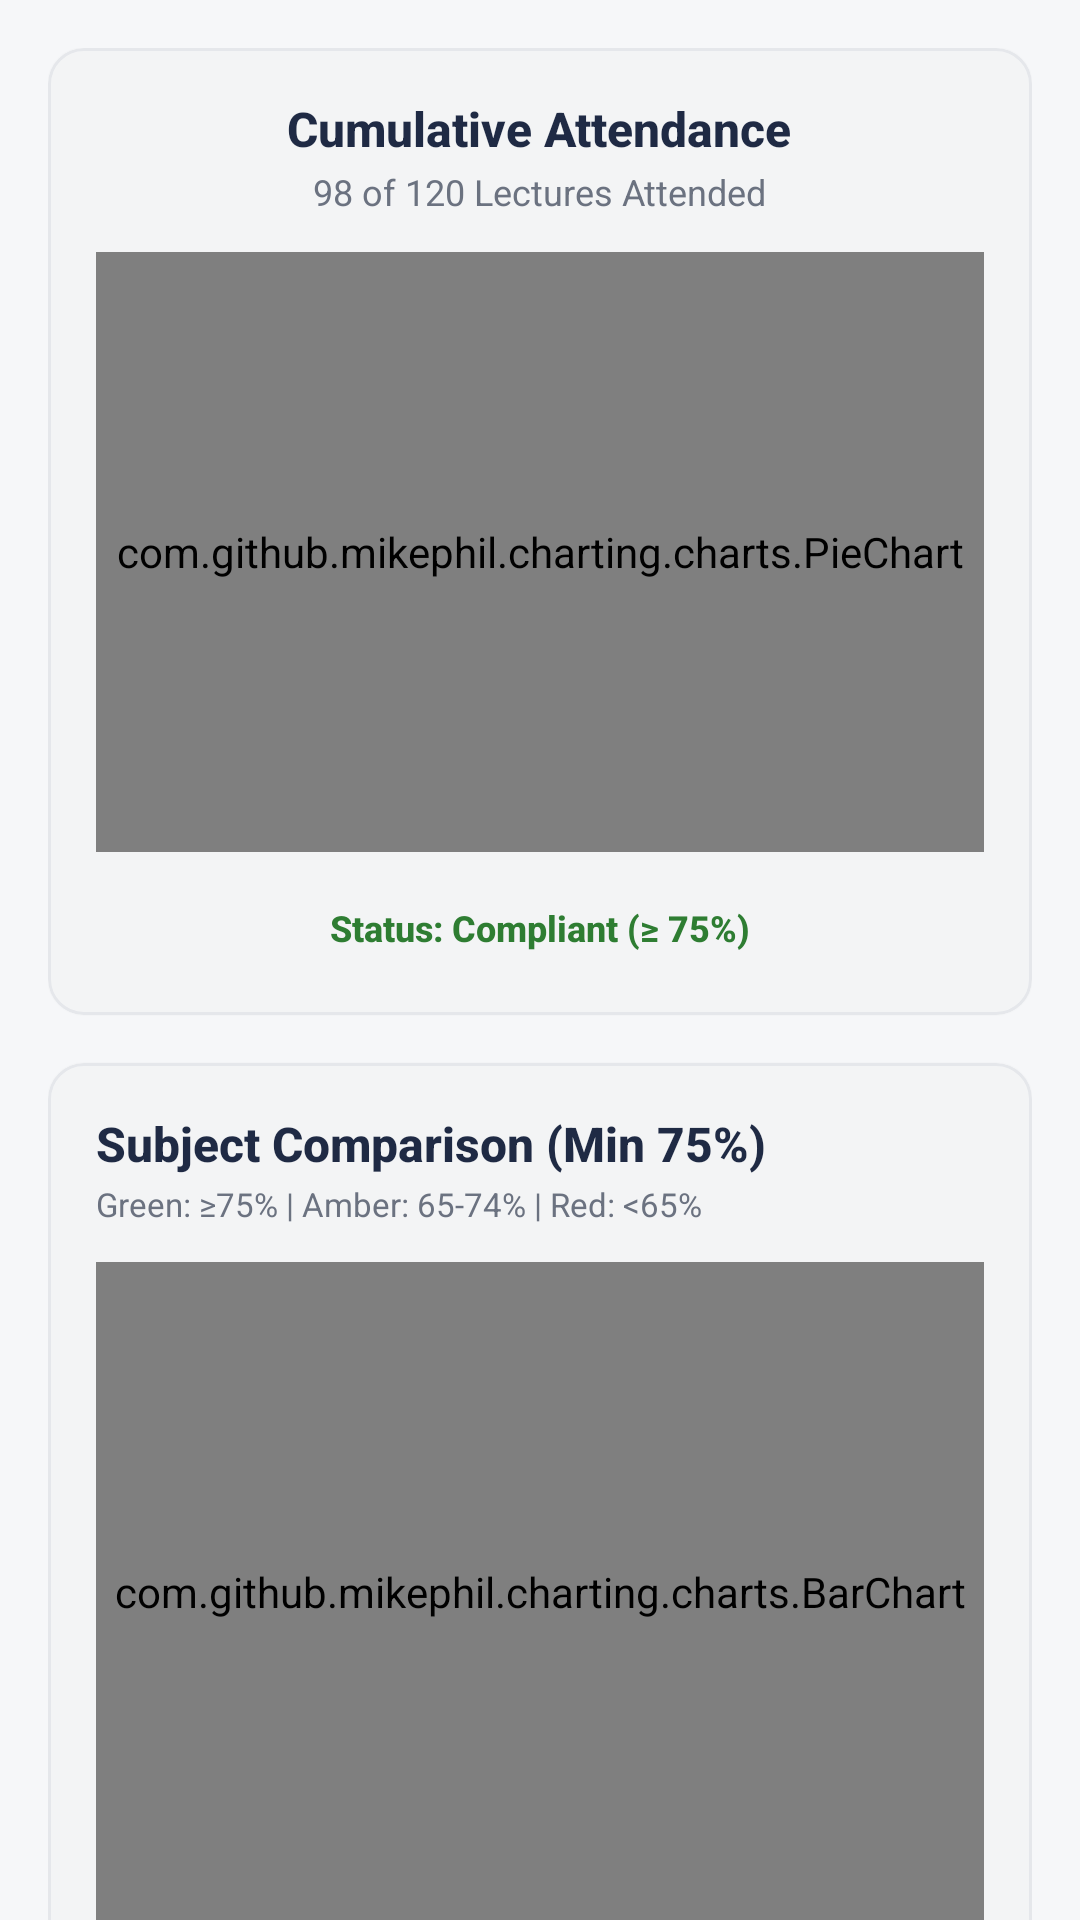

This screen was rendered from an Android layout file. Write that file and the resources it references.
<!-- AndroidManifest.xml: application theme Theme.EduTrack -->
<!-- res/layout/fragment_student_dashboard.xml -->
<?xml version="1.0" encoding="utf-8"?>
<androidx.core.widget.NestedScrollView xmlns:android="http://schemas.android.com/apk/res/android"
    xmlns:app="http://schemas.android.com/apk/res-auto"
    android:layout_width="match_parent"
    android:layout_height="match_parent"
    android:background="@color/background"
    android:fillViewport="true">

    <LinearLayout
        android:layout_width="match_parent"
        android:layout_height="wrap_content"
        android:orientation="vertical"
        android:padding="16dp">

        
        <com.google.android.material.card.MaterialCardView
            android:id="@+id/cardWarningBanner"
            android:layout_width="match_parent"
            android:layout_height="wrap_content"
            android:layout_marginBottom="16dp"
            android:visibility="gone"
            app:cardBackgroundColor="@color/status_red_bg"
            app:cardCornerRadius="12dp"
            app:cardElevation="2dp"
            app:strokeColor="@color/status_red"
            app:strokeWidth="1dp">

            <LinearLayout
                android:layout_width="match_parent"
                android:layout_height="wrap_content"
                android:gravity="center_vertical"
                android:orientation="horizontal"
                android:padding="14dp">

                <ImageView
                    android:layout_width="28dp"
                    android:layout_height="28dp"
                    android:contentDescription="@null"
                    android:src="@drawable/ic_warning"
                    app:tint="@color/status_red" />

                <LinearLayout
                    android:layout_width="0dp"
                    android:layout_height="wrap_content"
                    android:layout_marginStart="12dp"
                    android:layout_weight="1"
                    android:orientation="vertical">

                    <TextView
                        android:id="@+id/tvWarningTitle"
                        android:layout_width="wrap_content"
                        android:layout_height="wrap_content"
                        android:fontFamily="sans-serif-medium"
                        android:text="Attendance Alert: Action Required"
                        android:textColor="@color/status_red"
                        android:textSize="14sp"
                        android:textStyle="bold" />

                    <TextView
                        android:id="@+id/tvWarningSubtitle"
                        android:layout_width="wrap_content"
                        android:layout_height="wrap_content"
                        android:layout_marginTop="2dp"
                        android:fontFamily="sans-serif"
                        android:text="1 subject is below the mandatory 75% attendance threshold."
                        android:textColor="@color/text_primary"
                        android:textSize="12sp" />
                </LinearLayout>
            </LinearLayout>
        </com.google.android.material.card.MaterialCardView>

        
        <com.google.android.material.card.MaterialCardView
            android:id="@+id/cardOverallAttendance"
            android:layout_width="match_parent"
            android:layout_height="wrap_content"
            android:layout_marginBottom="16dp"
            app:cardBackgroundColor="@color/surface"
            app:cardCornerRadius="12dp"
            app:cardElevation="1dp"
            app:strokeColor="@color/card_stroke"
            app:strokeWidth="1dp">

            <LinearLayout
                android:layout_width="match_parent"
                android:layout_height="wrap_content"
                android:gravity="center_horizontal"
                android:orientation="vertical"
                android:padding="16dp">

                <TextView
                    android:layout_width="wrap_content"
                    android:layout_height="wrap_content"
                    android:fontFamily="sans-serif-medium"
                    android:text="Cumulative Attendance"
                    android:textColor="@color/primary"
                    android:textSize="16sp"
                    android:textStyle="bold" />

                <TextView
                    android:id="@+id/tvOverallAttendanceStats"
                    android:layout_width="wrap_content"
                    android:layout_height="wrap_content"
                    android:layout_marginTop="2dp"
                    android:fontFamily="sans-serif"
                    android:text="98 of 120 Lectures Attended"
                    android:textColor="@color/text_secondary"
                    android:textSize="12sp" />

                
                <com.github.mikephil.charting.charts.PieChart
                    android:id="@+id/pieChartOverall"
                    android:layout_width="match_parent"
                    android:layout_height="200dp"
                    android:layout_marginTop="12dp" />

                
                <TextView
                    android:id="@+id/tvOverallStatusBadge"
                    android:layout_width="wrap_content"
                    android:layout_height="wrap_content"
                    android:layout_marginTop="12dp"
                    android:background="@drawable/bg_card"
                    android:backgroundTint="@color/status_green_bg"
                    android:fontFamily="sans-serif-medium"
                    android:paddingStart="12dp"
                    android:paddingTop="5dp"
                    android:paddingEnd="12dp"
                    android:paddingBottom="5dp"
                    android:text="Status: Compliant (≥ 75%)"
                    android:textColor="@color/status_green"
                    android:textSize="12sp"
                    android:textStyle="bold" />
            </LinearLayout>
        </com.google.android.material.card.MaterialCardView>

        
        <com.google.android.material.card.MaterialCardView
            android:id="@+id/cardBarChart"
            android:layout_width="match_parent"
            android:layout_height="wrap_content"
            android:layout_marginBottom="16dp"
            app:cardBackgroundColor="@color/surface"
            app:cardCornerRadius="12dp"
            app:cardElevation="1dp"
            app:strokeColor="@color/card_stroke"
            app:strokeWidth="1dp">

            <LinearLayout
                android:layout_width="match_parent"
                android:layout_height="wrap_content"
                android:orientation="vertical"
                android:padding="16dp">

                <TextView
                    android:layout_width="wrap_content"
                    android:layout_height="wrap_content"
                    android:fontFamily="sans-serif-medium"
                    android:text="Subject Comparison (Min 75%)"
                    android:textColor="@color/primary"
                    android:textSize="16sp"
                    android:textStyle="bold" />

                <TextView
                    android:layout_width="wrap_content"
                    android:layout_height="wrap_content"
                    android:layout_marginTop="2dp"
                    android:fontFamily="sans-serif"
                    android:text="Green: ≥75% | Amber: 65-74% | Red: &lt;65%"
                    android:textColor="@color/text_secondary"
                    android:textSize="11sp" />

                
                <com.github.mikephil.charting.charts.BarChart
                    android:id="@+id/barChartSubjects"
                    android:layout_width="match_parent"
                    android:layout_height="220dp"
                    android:layout_marginTop="12dp" />
            </LinearLayout>
        </com.google.android.material.card.MaterialCardView>

        
        <LinearLayout
            android:layout_width="match_parent"
            android:layout_height="wrap_content"
            android:layout_marginBottom="10dp"
            android:gravity="center_vertical"
            android:orientation="horizontal">

            <TextView
                android:layout_width="0dp"
                android:layout_height="wrap_content"
                android:layout_weight="1"
                android:fontFamily="sans-serif-medium"
                android:text="Subject-Wise Attendance"
                android:textColor="@color/primary"
                android:textSize="16sp"
                android:textStyle="bold" />

            <TextView
                android:id="@+id/tvMinRuleLabel"
                android:layout_width="wrap_content"
                android:layout_height="wrap_content"
                android:fontFamily="sans-serif"
                android:text="Min: 75%"
                android:textColor="@color/text_secondary"
                android:textSize="12sp" />
        </LinearLayout>

        
        <androidx.recyclerview.widget.RecyclerView
            android:id="@+id/rvSubjectAttendance"
            android:layout_width="match_parent"
            android:layout_height="wrap_content"
            android:nestedScrollingEnabled="false" />

        
        <TextView
            android:id="@+id/tvEmptySubjects"
            android:layout_width="match_parent"
            android:layout_height="wrap_content"
            android:layout_marginTop="20dp"
            android:gravity="center"
            android:text="No attendance records found for your account."
            android:textColor="@color/text_secondary"
            android:textSize="14sp"
            android:visibility="gone" />

    </LinearLayout>
</androidx.core.widget.NestedScrollView>
<!-- resources referenced by this layout -->
<resources>
  <color name="background">#F6F7F9</color>
  <color name="card_stroke">#E5E7EB</color>
  <color name="primary">#1F2A44</color>
  <color name="status_green">#2E7D32</color>
  <color name="status_green_bg">#E8F5E9</color>
  <color name="status_red">#DC2626</color>
  <color name="status_red_bg">#FEE2E2</color>
  <color name="surface">#FFFFFF</color>
  <color name="text_primary">#1F2937</color>
  <color name="text_secondary">#6B7280</color>
  <!-- drawable ic_warning (drawable) -->
  <?xml version="1.0" encoding="utf-8"?>
  <vector xmlns:android="http://schemas.android.com/apk/res/android"
      android:width="24dp"
      android:height="24dp"
      android:viewportWidth="24"
      android:viewportHeight="24">
      <path
          android:fillColor="#DC2626"
          android:pathData="M1,21h22L12,2 1,21zm12,-3h-2v-2h2v2zm0,-4h-2v-4h2v4z" />
  </vector>
  <style name="Theme.EduTrack" parent="Theme.Material3.Light.NoActionBar">
          
          <item name="colorPrimary">@color/primary</item>
          <item name="colorOnPrimary">@color/text_on_primary</item>
          <item name="colorPrimaryContainer">@color/primary_light</item>
          <item name="colorOnPrimaryContainer">@color/white</item>
  
          
          <item name="colorSecondary">@color/accent</item>
          <item name="colorOnSecondary">@color/primary</item>
          <item name="colorSecondaryContainer">@color/accent_light</item>
  
          
          <item name="android:colorBackground">@color/background</item>
          <item name="colorSurface">@color/surface</item>
          <item name="colorOnSurface">@color/text_primary</item>
  
          
          <item name="android:statusBarColor">@color/primary</item>
          <item name="android:windowLightStatusBar">false</item>
      </style>
  <color name="text_on_primary">#FFFFFF</color>
  <color name="primary_light">#2E3E63</color>
  <color name="white">#FFFFFF</color>
  <color name="accent">#E0A526</color>
  <color name="accent_light">#FFF4D9</color>
</resources>
